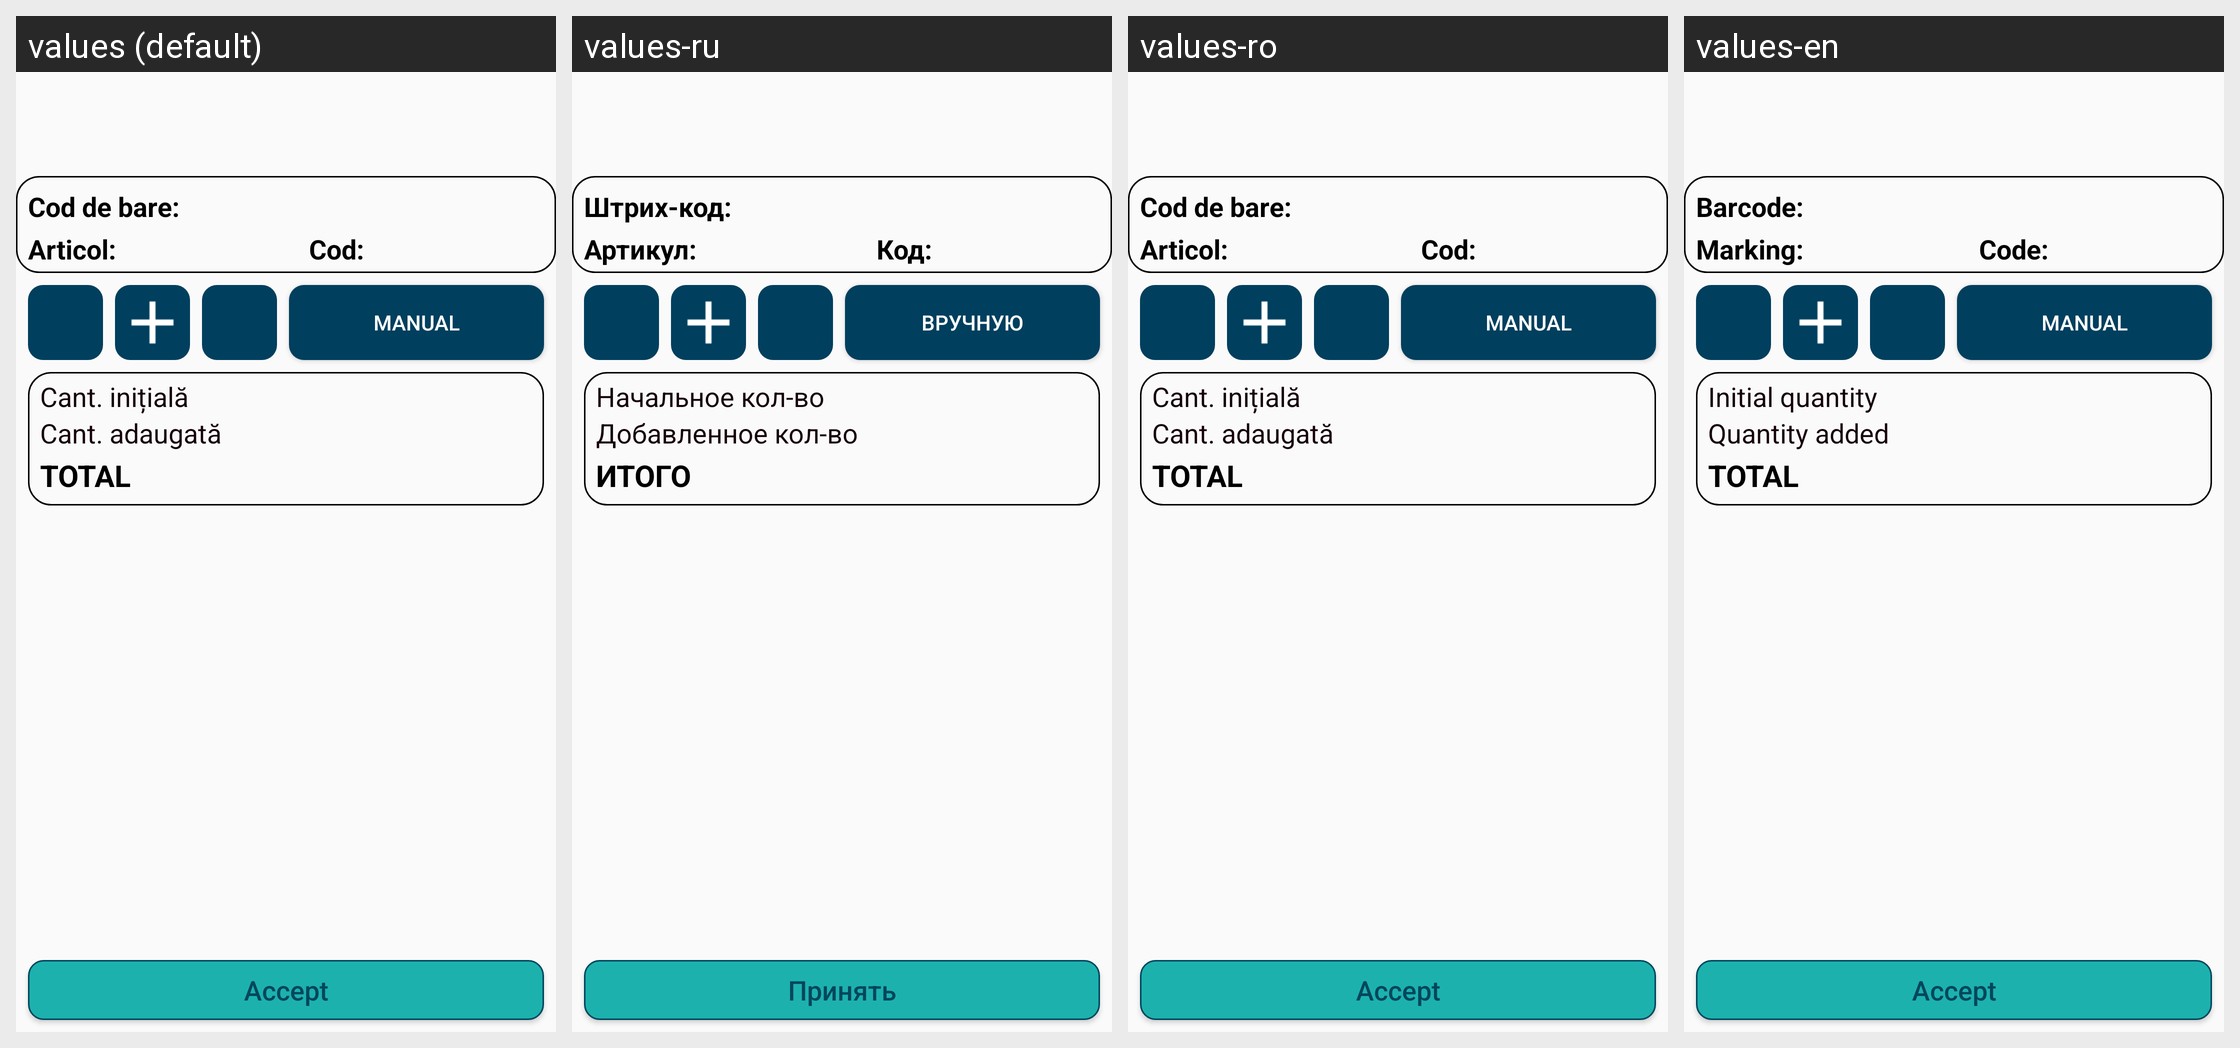

Strings drawn on this Android screen and how each of the app's shown locales translates them:
Android screen res/layout/content_inventory.xml rendered under 4 locales, left to right: values (default), values-ru, values-ro, values-en. Device: Nexus 5 (rendered at 1080×1920; each locale shown at half size, 540×960, under a caption strip naming it); theme AppTheme.
Strings drawn on this screen, with the default value and each locale's value (text and hints the layout hard-codes, and strings that could not be matched under every locale, appear in the picture but are not listed):

txt_barcod_header_asl
  values: Cod de bare:
  values-ru: Штрих-код:
  values-ro: Cod de bare:
  values-en: Barcode:

txt_cod_header_asl
  values: Cod:
  values-ru: Код:
  values-ro: Cod:
  values-en: Code:

txt_marking_header_asl
  values: Articol:
  values-ru: Артикул:
  values-ro: Articol:
  values-en: Marking:

txt_accept_all
  values: Accept
  values-ru: Принять
  values-ro: Accept
  values-en: Accept

btn_select_count_inventory
  values: Manual
  values-ru: Вручную
  values-ro: Manual
  values-en: Manual

txt_cant_initiala_inventory
  values: Cant. inițială
  values-ru: Начальное кол-во
  values-ro: Cant. inițială
  values-en: Initial quantity

txt_cant_adaugata_inventory
  values: Cant. adaugată
  values-ru: Добавленное кол-во
  values-ro: Cant. adaugată
  values-en: Quantity added

txt_total_all
  values: Total
  values-ru: Итого
  values-ro: Total
  values-en: Total
